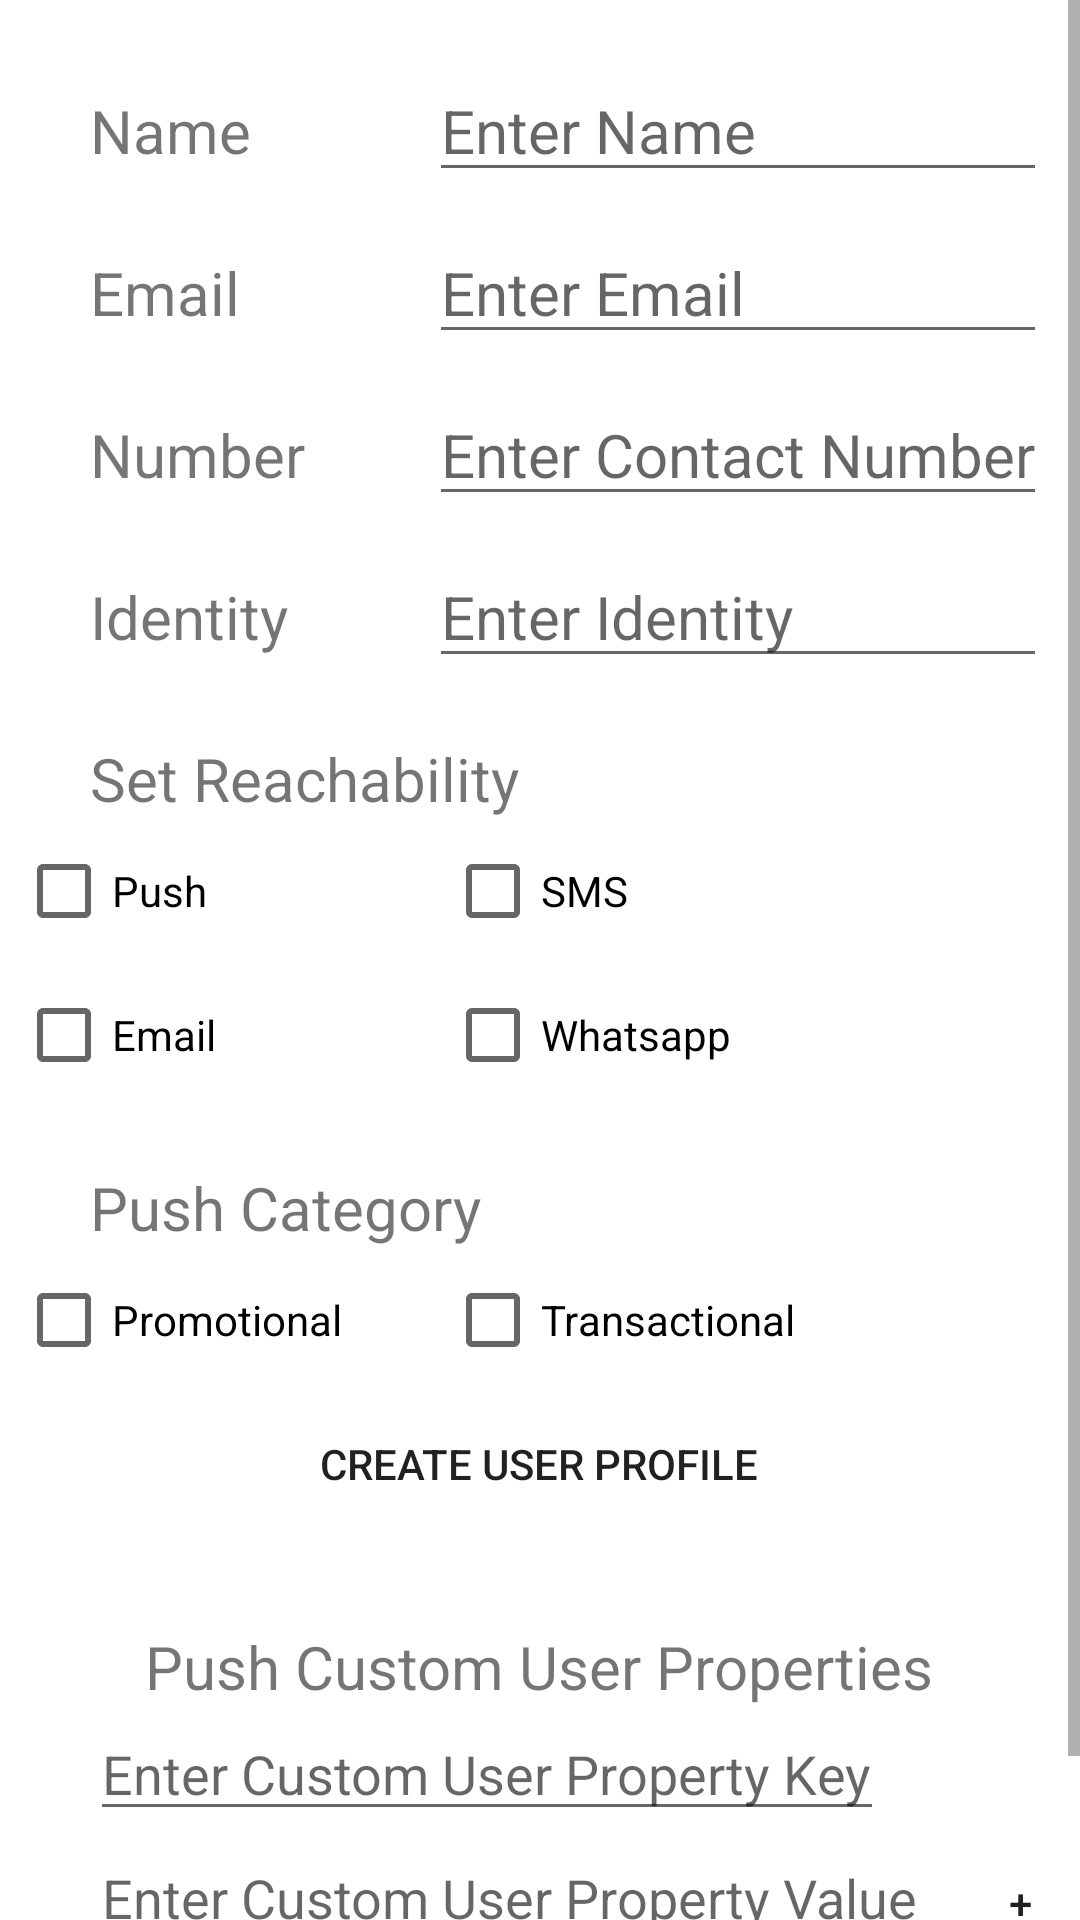

Reconstruct the res/layout file that produces this screen, plus the resources it refers to.
<!-- AndroidManifest.xml: application theme Theme.MyApplication -->
<!-- res/layout/activity_create_user.xml -->
<?xml version="1.0" encoding="utf-8"?>
<ScrollView xmlns:android="http://schemas.android.com/apk/res/android"
    xmlns:tools="http://schemas.android.com/tools"
    android:layout_width="wrap_content"
    android:layout_height="wrap_content"
    tools:context=".CreateUser">

    <RelativeLayout
        android:layout_width="match_parent"
        android:layout_height="match_parent"
        android:orientation="vertical">

        <TableLayout
            android:id="@+id/t1"
            android:layout_width="match_parent"
            android:layout_height="match_parent">

            <TableRow
                android:layout_width="fill_parent"
                android:layout_height="fill_parent">

                <TextView
                    android:id="@+id/namet"
                    android:layout_width="wrap_content"
                    android:layout_height="wrap_content"
                    android:layout_marginLeft="30sp"
                    android:layout_marginTop="20sp"
                    android:text="Name"
                    android:textSize="20sp" />

                <EditText
                    android:id="@+id/nameet"
                    android:layout_width="match_parent"
                    android:layout_height="wrap_content"
                    android:layout_marginTop="20sp"
                    android:hint="Enter Name"
                    android:textSize="20sp" />
            </TableRow>

            <TableRow
                android:layout_width="fill_parent"
                android:layout_height="fill_parent">

                <TextView
                    android:layout_width="wrap_content"
                    android:layout_height="wrap_content"
                    android:layout_marginLeft="30sp"
                    android:paddingTop="20sp"
                    android:text="Email"

                    android:textSize="20sp" />

                <EditText
                    android:id="@+id/emailet"
                    android:layout_width="match_parent"
                    android:layout_height="wrap_content"
                    android:hint="Enter Email"
                    android:paddingTop="20sp"
                    android:textSize="20sp" />
            </TableRow>

            <TableRow
                android:layout_width="fill_parent"
                android:layout_height="fill_parent">

                <TextView
                    android:layout_width="wrap_content"
                    android:layout_height="wrap_content"
                    android:layout_marginLeft="30sp"
                    android:paddingTop="20sp"
                    android:text="Number"
                    android:textSize="20sp" />

                <EditText
                    android:id="@+id/numbet"
                    android:layout_width="match_parent"
                    android:layout_height="wrap_content"
                    android:hint="Enter Contact Number"

                    android:paddingTop="20sp"
                    android:textSize="20sp" />
            </TableRow>

            <TableRow
                android:layout_width="fill_parent"
                android:layout_height="fill_parent">

                <TextView
                    android:layout_width="wrap_content"
                    android:layout_height="wrap_content"
                    android:layout_marginLeft="30sp"
                    android:paddingTop="20sp"
                    android:text="Identity"

                    android:textSize="20sp" />

                <EditText
                    android:id="@+id/idet"
                    android:layout_width="match_parent"
                    android:layout_height="wrap_content"
                    android:hint="Enter Identity"
                    android:paddingTop="20sp"
                    android:textSize="20sp" />
            </TableRow>

            <TableRow
                android:layout_width="fill_parent"
                android:layout_height="fill_parent"

                android:layout_marginLeft="30sp">

                <TextView
                    android:layout_width="wrap_content"
                    android:layout_height="wrap_content"
                    android:paddingTop="20sp"
                    android:text="Set Reachability"
                    android:textSize="20sp" />
            </TableRow>

            <TableRow
                android:layout_width="fill_parent"
                android:layout_height="fill_parent"
                android:gravity="center_horizontal">

                <CheckBox
                    android:id="@+id/pushc"
                    android:layout_width="fill_parent"
                    android:layout_height="fill_parent"


                    android:text="Push" />

                <CheckBox
                    android:id="@+id/smsc"
                    android:layout_width="fill_parent"
                    android:layout_height="fill_parent"
                    android:text="SMS" />
            </TableRow>

            <TableRow
                android:layout_width="fill_parent"
                android:layout_height="fill_parent"
                android:gravity="center_horizontal">

                <CheckBox
                    android:id="@+id/emailc"
                    android:layout_width="fill_parent"
                    android:layout_height="fill_parent"
                    android:text="Email" />

                <CheckBox
                    android:id="@+id/whatsappc"
                    android:layout_width="fill_parent"
                    android:layout_height="fill_parent"
                    android:text="Whatsapp" />
            </TableRow>

            <TableRow
                android:layout_width="fill_parent"
                android:layout_height="fill_parent"
                android:layout_marginLeft="30sp">

                <TextView
                    android:layout_width="wrap_content"
                    android:layout_height="wrap_content"
                    android:paddingTop="20sp"
                    android:text="Push Category"
                    android:textSize="20sp" />
            </TableRow>

            <TableRow
                android:layout_width="fill_parent"
                android:layout_height="fill_parent"
                android:gravity="center_horizontal">

                <CheckBox
                    android:id="@+id/Promotional"
                    android:layout_width="fill_parent"
                    android:layout_height="fill_parent"
                    android:text="Promotional" />

                <CheckBox
                    android:id="@+id/Transactional"
                    android:layout_width="fill_parent"
                    android:layout_height="fill_parent"
                    android:text="Transactional" />
            </TableRow>
        </TableLayout>

        <Button
            android:id="@+id/cubt"
            android:layout_width="wrap_content"
            android:layout_height="wrap_content"
            android:layout_below="@+id/t1"
            android:layout_centerHorizontal="true"
            android:background="@drawable/roundedcorners"
            android:text="Create User Profile" />

        <TextView
            android:id="@+id/up1"
            android:layout_width="wrap_content"
            android:layout_height="wrap_content"
            android:layout_below="@+id/cubt"
            android:layout_centerHorizontal="true"
            android:layout_marginTop="30sp"
            android:text="Push Custom User Properties"
            android:textSize="20sp" />

        <EditText
            android:id="@+id/upet1"
            android:layout_width="wrap_content"
            android:layout_height="wrap_content"
            android:layout_below="@+id/up1"
            android:layout_marginLeft="30sp"
            android:hint="Enter Custom User Property Key" />

        <EditText
            android:id="@+id/upet2"
            android:layout_width="wrap_content"
            android:layout_height="wrap_content"
            android:layout_below="@+id/upet1"
            android:layout_marginLeft="30sp"
            android:hint="Enter Custom User Property Value" />

        <LinearLayout
            android:id="@+id/ll1"
            android:layout_width="wrap_content"
            android:layout_height="wrap_content"
            android:layout_below="@+id/upet2"
            android:layout_marginLeft="30sp"
            android:orientation="vertical" />

        <Button
            android:id="@+id/userpropbt"
            android:layout_width="wrap_content"
            android:layout_height="wrap_content"
            android:layout_below="@+id/ll1"
            android:layout_centerHorizontal="true"
            android:background="@drawable/roundedcorners"
            android:text="Upload User Properties" />

        <Button
            android:id="@+id/userpropv"
            android:layout_width="50sp"
            android:layout_height="wrap_content"
            android:layout_below="@+id/upet1"
            android:layout_marginStart="10sp"
            android:layout_toRightOf="@+id/upet2"
            android:background="@drawable/roundedcorners"
            android:text="+" />

    </RelativeLayout>
</ScrollView>
<!-- resources referenced by this layout -->
<resources>
  <!-- drawable roundedcorners (drawable-v24) -->
  <shape xmlns:android="http://schemas.android.com/apk/res/android"
      android:shape="rectangle">
      <corners android:radius="50sp" />
  </shape>
  <style name="Theme.MyApplication" parent="Theme.MaterialComponents.DayNight.DarkActionBar">
          
          <item name="colorPrimary">@color/red_100</item>
          <item name="colorPrimaryVariant">@color/red_500</item>
          <item name="colorOnPrimary">@color/white</item>
          
          <item name="colorSecondary">@color/teal_200</item>
          <item name="colorSecondaryVariant">@color/teal_700</item>
          <item name="colorOnSecondary">@color/black</item>
          
          <item name="colorOnBackground">#F5F5F5</item>
  
          <item name="android:statusBarColor" tools:targetApi="l">?attr/colorPrimaryVariant</item>
          
      </style>
  <color name="red_100">#E64040</color>
  <color name="red_500">#FFFF0000</color>
  <color name="white">#FFFFFFFF</color>
  <color name="teal_200">#FF03DAC5</color>
  <color name="teal_700">#FF018786</color>
  <color name="black">#FF000000</color>
</resources>
